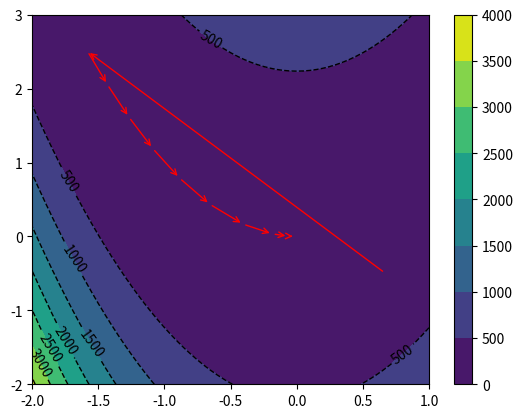

Write Python code to recreate this figure.
import numpy as np
import matplotlib.pyplot as plt

def z_function(X,Y):
	Z = (X)**2 + 100.*(Y-X**2)**2

	return Z

def get_gradient(w):
	x = w[0]
	y = w[1]

	dell_x = 2*x - 400*x*(y-x**2)
	dell_y = 200*y - 200*(x**2)

	w_1 = np.array((dell_x,dell_y))

	error = x**2 + 100*(y-x**2)**2

	return w_1,error 


x1 = np.arange(-2,1.05,0.05)
x2 = np.arange(-2,3.05,0.05)

X,Y = np.meshgrid(x1,x2)

Z = z_function(X,Y)

w = np.array((np.random.normal(),np.random.normal()))


alpha = 0.005
beta = 0.9

V = np.array((0,0))

old_w = []
errors = []

i = 0
while 1:
	gradient,error = get_gradient(w)

	t = beta*V+(1-beta)*gradient

	new_w = w - alpha*t

	if i%100 == 0:
		print("Iteration: %d - Error: %.4f" % (i, error))
		old_w.append(np.array((new_w[0],new_w[1])))
		errors.append(error)

	if error < 0.001:
		print("Completed Gradient Descent")
		old_w.append(np.array((new_w[0],new_w[1])))
		errors.append(error)
		break

	w = new_w

	V = t

	i = i+1

print(w)

all_ws = np.array(old_w)


fig,ax = plt.subplots(1,1)
cp = ax.contour(X,Y,Z,colors = 'black',linestyles = 'dashed',linewidths = 1)
ax.clabel(cp,inline = 1,fontsize = 10)
cp = ax.contourf(X,Y,Z,)
fig.colorbar(cp)
for i in range(len(old_w)-1):
	ax.annotate('',xy = all_ws[i+1,:],xytext=all_ws[i,:],arrowprops={'arrowstyle': '->','color':'r','lw':1},va='center',ha='center')


plt.show()